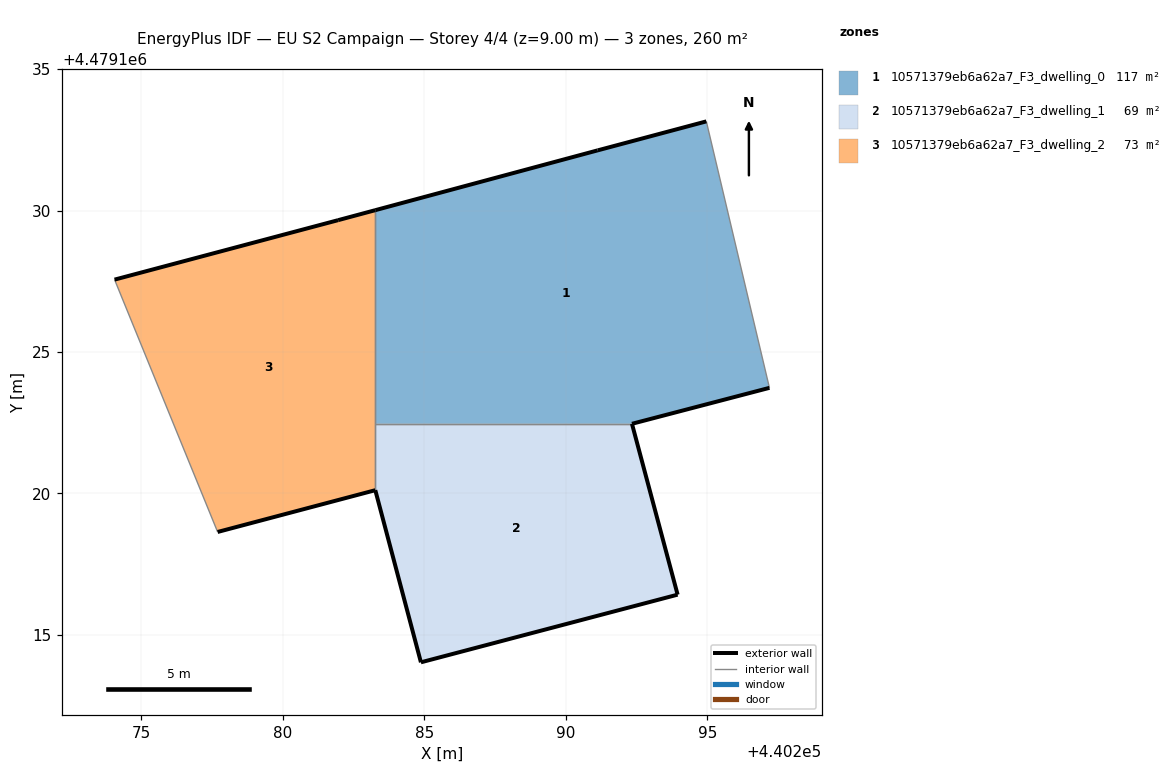
=== STOREY PLAN SPEC (per zone: floor XY polygon, exterior-wall plan segments, windows/doors) ===
zone 1: 10571379eb6a62a7_F3_dwelling_0  (117.0 m²)
  floor: (440297.20, 4479123.73) (440294.97, 4479133.15) (440291.13, 4479132.13) (440283.26, 4479130.01) (440283.26, 4479122.46) (440292.34, 4479122.46)
  exterior wall: (440291.13, 4479132.13) – (440294.97, 4479133.15)  [4.0 m]
  exterior wall: (440297.20, 4479123.73) – (440292.34, 4479122.46)  [5.0 m]
  exterior wall: (440283.27, 4479130.01) – (440291.13, 4479132.13)  [8.1 m]
  interior walls: 3
zone 2: 10571379eb6a62a7_F3_dwelling_1  (69.5 m²)
  floor: (440293.95, 4479116.42) (440292.34, 4479122.46) (440283.26, 4479122.46) (440283.26, 4479120.12) (440284.88, 4479114.03)
  exterior wall: (440293.95, 4479116.42) – (440284.88, 4479114.03)  [9.4 m]
  exterior wall: (440284.88, 4479114.03) – (440283.27, 4479120.12)  [6.3 m]
  exterior wall: (440292.34, 4479122.46) – (440293.95, 4479116.42)  [6.3 m]
  interior walls: 2
zone 3: 10571379eb6a62a7_F3_dwelling_2  (73.2 m²)
  floor: (440283.26, 4479120.12) (440283.26, 4479130.01) (440281.95, 4479129.66) (440274.05, 4479127.56) (440277.69, 4479118.64)
  exterior wall: (440281.95, 4479129.66) – (440283.27, 4479130.01)  [1.4 m]
  exterior wall: (440283.27, 4479120.12) – (440277.69, 4479118.64)  [5.8 m]
  exterior wall: (440274.05, 4479127.56) – (440281.95, 4479129.66)  [8.2 m]
  interior walls: 3

=== DERIVED (storey summary) ===
Building: EU S2 Campaign
Storey: 4 of 4  (floor level z = 9.00 m)
Storey gross floor area: 259.7 m²
Zones on this storey: 3
  - 10571379eb6a62a7_F3_dwelling_0: floor 117.0 m²; exterior wall 17.1 m (51.4 m²); WWR 0.0%
  - 10571379eb6a62a7_F3_dwelling_1: floor 69.5 m²; exterior wall 21.9 m (65.8 m²); WWR 0.0%
  - 10571379eb6a62a7_F3_dwelling_2: floor 73.2 m²; exterior wall 15.3 m (45.9 m²); WWR 0.0%
Zone adjacency (shared interzone walls):
  - 10571379eb6a62a7_F3_dwelling_0 ↔ 10571379eb6a62a7_F3_dwelling_1
  - 10571379eb6a62a7_F3_dwelling_0 ↔ 10571379eb6a62a7_F3_dwelling_2
  - 10571379eb6a62a7_F3_dwelling_1 ↔ 10571379eb6a62a7_F3_dwelling_2